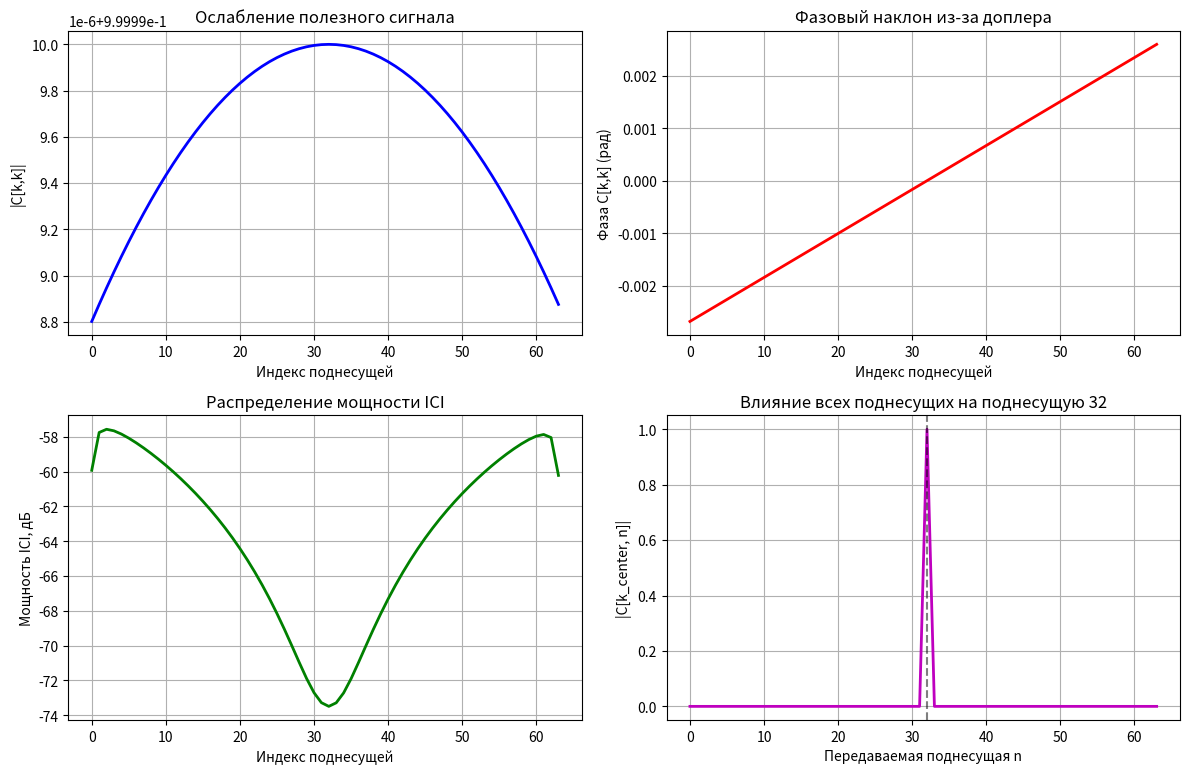

Write the Python code that produced this figure.
import numpy as np
import matplotlib.pyplot as plt

def compute_ici_matrix(N, a):
    """
    Вычисление матрицы интерференции с точной формулой
    
    Parameters:
    N - число поднесущих
    a - коэффициент доплеровского масштабирования
    """
    C = np.zeros((N, N), dtype=complex)
    
    # Для симметрии центрируем частоты вокруг 0
    # Это удобно для визуализации
    n_indices = np.arange(N) - N//2  # [-N/2, ..., N/2-1]
    k_indices = np.arange(N) - N//2
    
    for i, k in enumerate(k_indices):      # приемная поднесущая
        for j, n in enumerate(n_indices):  # передаваемая поднесущая
            delta = (1 + a) * n - k
            if delta == 0:
                C[i, j] = 1.0
            else:
                C[i, j] = np.exp(1j * np.pi * delta) * np.sinc(delta)
    
    return C

def analyze_ici_power_distribution(N=64, a=0.01):
    """
    Анализ распределения мощности ICI по поднесущим
    """
    C = compute_ici_matrix(N, a)
    
    # Мощность полезного сигнала для каждой поднесущей
    useful_power = np.abs(np.diag(C))**2
    
    # Мощность ICI для каждой поднесущей
    ici_power_per_subcarrier = np.sum(np.abs(C - np.diag(np.diag(C)))**2, axis=1)
    
    # Относительная мощность ICI
    ici_relative = ici_power_per_subcarrier / useful_power
    
    plt.figure(figsize=(12, 8))
    
    # График 1: Амплитуда диагональных элементов
    plt.subplot(2, 2, 1)
    plt.plot(np.abs(np.diag(C)), 'b-', linewidth=2)
    plt.xlabel('Индекс поднесущей')
    plt.ylabel('|C[k,k]|')
    plt.title('Ослабление полезного сигнала')
    plt.grid(True)
    
    # График 2: Фаза диагональных элементов
    plt.subplot(2, 2, 2)
    plt.plot(np.angle(np.diag(C)), 'r-', linewidth=2)
    plt.xlabel('Индекс поднесущей')
    plt.ylabel('Фаза C[k,k] (рад)')
    plt.title('Фазовый наклон из-за доплера')
    plt.grid(True)
    
    # График 3: Мощность ICI по поднесущим
    plt.subplot(2, 2, 3)
    plt.plot(10*np.log10(ici_power_per_subcarrier + 1e-12), 'g-', linewidth=2)
    plt.xlabel('Индекс поднесущей')
    plt.ylabel('Мощность ICI, дБ')
    plt.title('Распределение мощности ICI')
    plt.grid(True)
    
    # График 4: Срез матрицы для одной поднесущей
    plt.subplot(2, 2, 4)
    k_center = N//2
    plt.plot(np.abs(C[k_center, :]), 'm-', linewidth=2)
    plt.axvline(x=k_center, color='k', linestyle='--', alpha=0.5)
    plt.xlabel('Передаваемая поднесущая n')
    plt.ylabel('|C[k_center, n]|')
    plt.title(f'Влияние всех поднесущих на поднесущую {k_center}')
    plt.grid(True)
    
    plt.tight_layout()
    plt.show()
    
    # Общая статистика
    total_ici_power = np.sum(ici_power_per_subcarrier)
    total_useful_power = np.sum(useful_power)
    ici_ratio_db = 10*np.log10(total_ici_power / total_useful_power)
    
    print(f"Общая мощность ICI: {total_ici_power:.2e}")
    print(f"Общая мощность полезного сигнала: {total_useful_power:.2e}")
    print(f"Отношение ICI/сигнал: {ici_ratio_db:.2f} дБ")

a = 8000/3e8  # наш коэффициент
analyze_ici_power_distribution(64, a)
